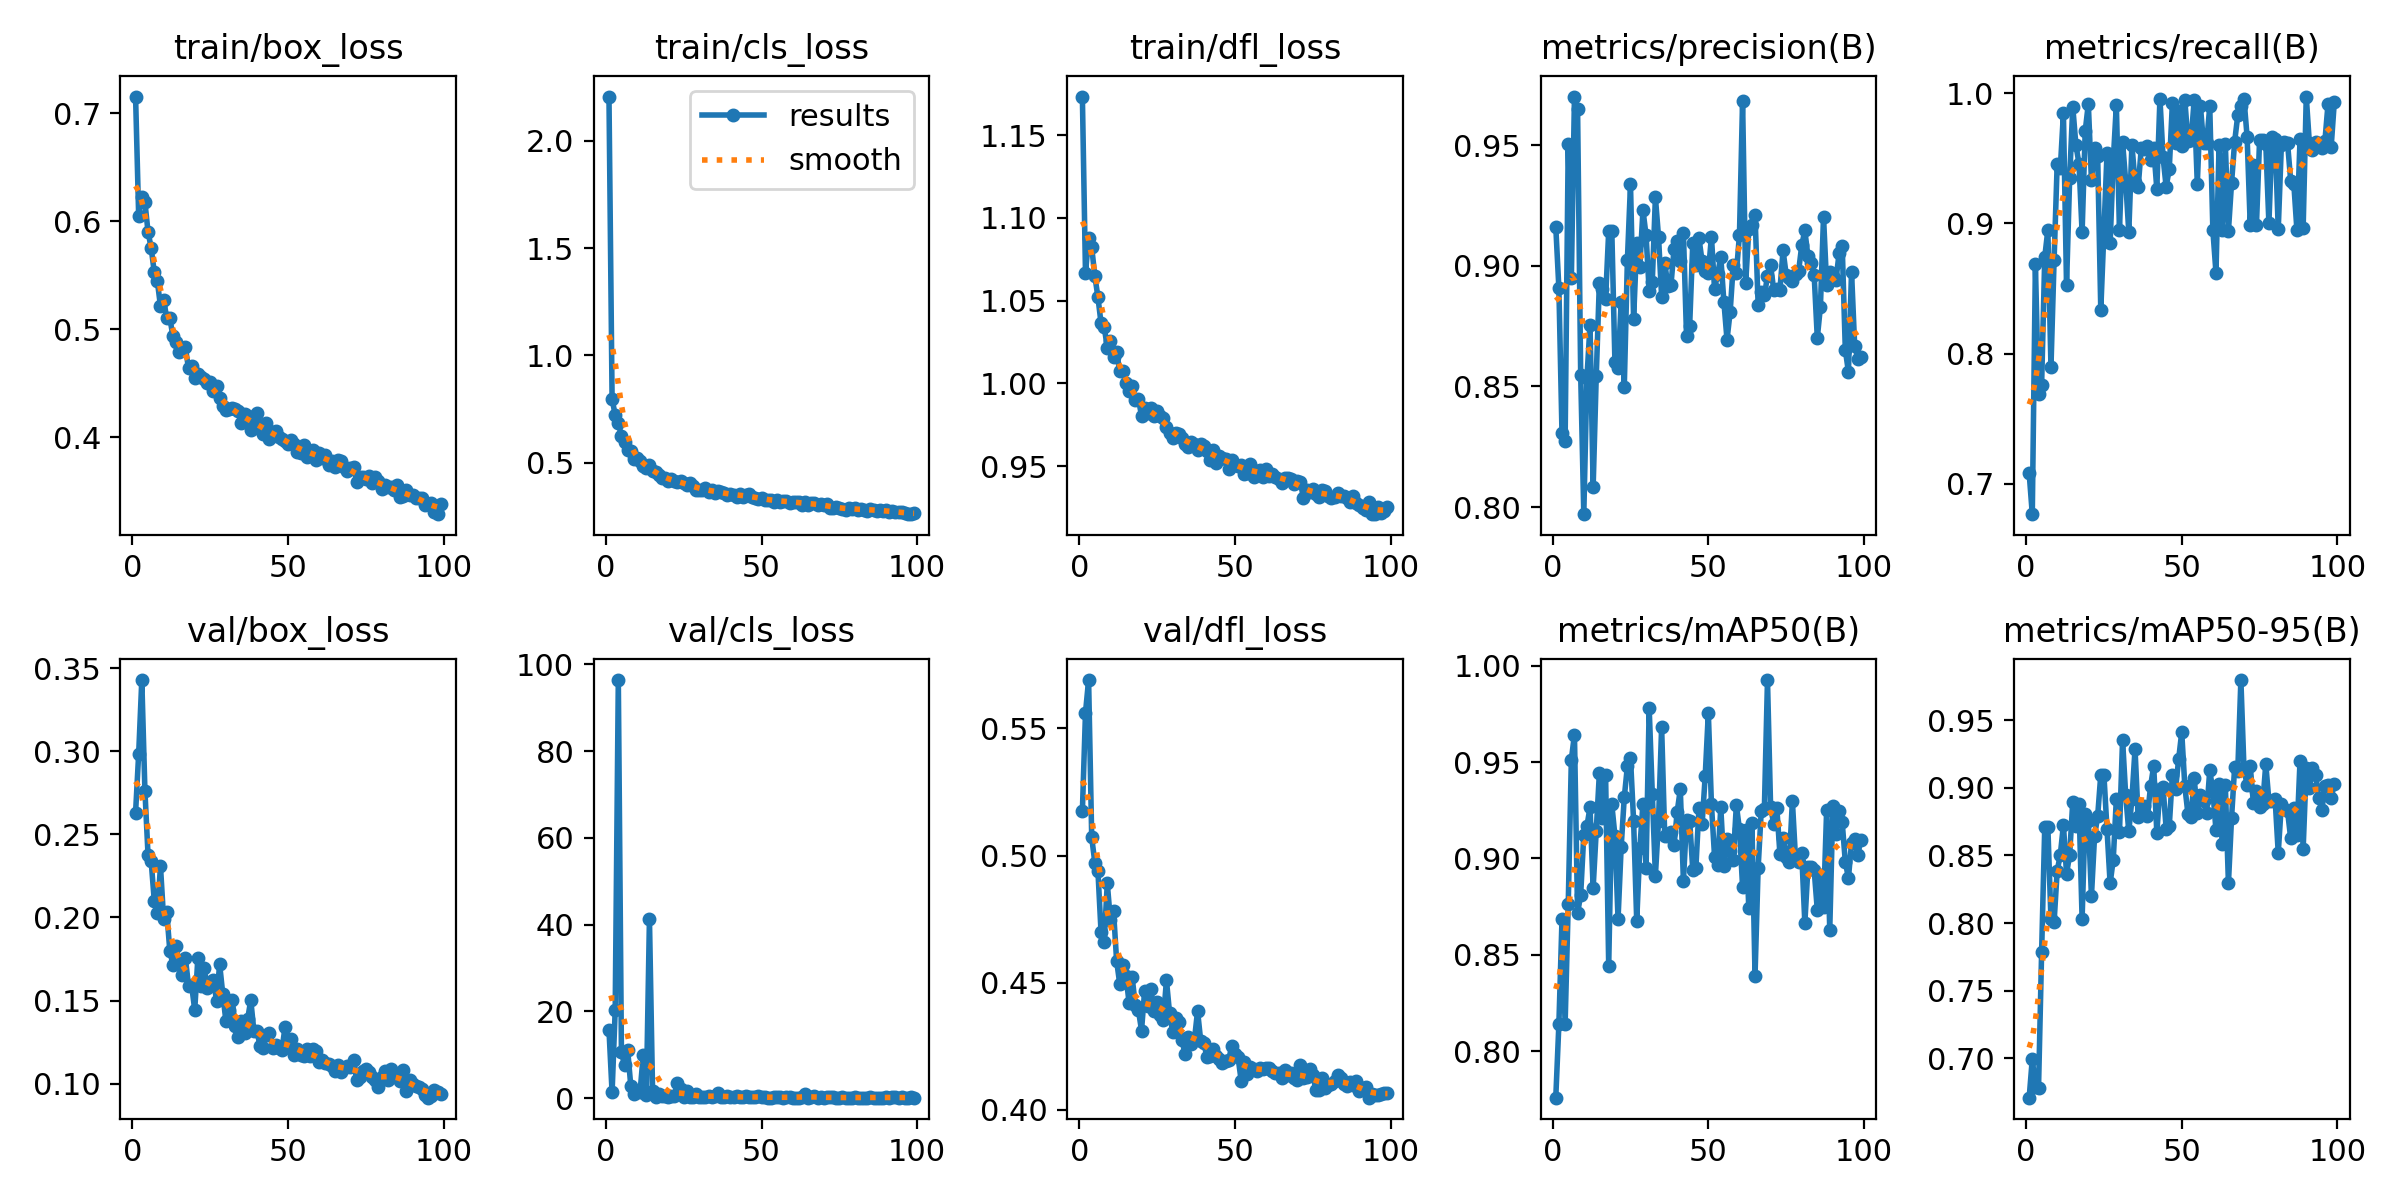

Values plotted in this chart, from the file beside it:
epoch, time, train/box_loss, train/cls_loss, train/dfl_loss, metrics/precision(B), metrics/recall(B), metrics/mAP50(B), metrics/mAP50-95(B), val/box_loss, val/cls_loss, val/dfl_loss, lr/pg0, lr/pg1, lr/pg2
1, 55.14, 0.7153, 2.207, 1.173, 0.9161, 0.7079, 0.776, 0.6709, 0.2631, 15.74, 0.5174, 0.0002194, 0.0002194, 0.0002194
2, 78.91, 0.6045, 0.7956, 1.067, 0.8906, 0.6765, 0.8142, 0.6995, 0.2986, 1.3, 0.5562, 0.0004388, 0.0004388, 0.0004388
3, 100.9, 0.622, 0.723, 1.088, 0.8306, 0.8686, 0.8685, 0.6788, 0.3428, 20.32, 0.569, 0.0006553, 0.0006553, 0.0006553
4, 122.4, 0.6178, 0.6857, 1.082, 0.8274, 0.7686, 0.8143, 0.6778, 0.2762, 96.38, 0.5072, 0.0006538, 0.0006538, 0.0006538
5, 144, 0.5902, 0.6248, 1.065, 0.9504, 0.7762, 0.8761, 0.7788, 0.2376, 10.68, 0.4973, 0.0006494, 0.0006494, 0.0006494
6, 165.4, 0.5754, 0.5969, 1.052, 0.8948, 0.8741, 0.9513, 0.871, 0.234, 7.584, 0.4939, 0.000645, 0.000645, 0.000645
7, 186.8, 0.5529, 0.5592, 1.036, 0.9701, 0.8951, 0.9643, 0.8711, 0.2102, 11.09, 0.4698, 0.0006406, 0.0006406, 0.0006406
8, 208.4, 0.5445, 0.5561, 1.034, 0.965, 0.7897, 0.8715, 0.8027, 0.2028, 2.867, 0.4661, 0.0006362, 0.0006362, 0.0006362
9, 229.3, 0.5212, 0.5193, 1.022, 0.8549, 0.8716, 0.8812, 0.8007, 0.2308, 0.9849, 0.4891, 0.0006318, 0.0006318, 0.0006318
10, 250.4, 0.5275, 0.5205, 1.026, 0.7971, 0.9461, 0.9124, 0.8387, 0.1993, 1.537, 0.4746, 0.0006274, 0.0006274, 0.0006274
11, 271.7, 0.5106, 0.5081, 1.016, 0.8534, 0.9424, 0.9167, 0.8505, 0.2036, 1.52, 0.4784, 0.000623, 0.000623, 0.000623
12, 292.7, 0.5104, 0.4864, 1.019, 0.8755, 0.9848, 0.9265, 0.8726, 0.18, 9.925, 0.4586, 0.0006186, 0.0006186, 0.0006186
13, 313.5, 0.4937, 0.4775, 1.007, 0.8082, 0.8524, 0.8847, 0.8364, 0.1716, 0.6452, 0.4496, 0.0006142, 0.0006142, 0.0006142
14, 334.9, 0.4887, 0.4882, 1.007, 0.8543, 0.9346, 0.9144, 0.8505, 0.1828, 41.32, 0.4569, 0.0006098, 0.0006098, 0.0006098
15, 356.2, 0.4793, 0.4595, 1, 0.8929, 0.9897, 0.9441, 0.8898, 0.1724, 1.72, 0.4528, 0.0006054, 0.0006054, 0.0006054
16, 377.4, 0.4814, 0.4546, 0.9956, 0.8903, 0.9606, 0.9208, 0.8718, 0.1656, 0.2151, 0.4421, 0.000601, 0.000601, 0.000601
17, 398.3, 0.4832, 0.4443, 0.9983, 0.8862, 0.9459, 0.9435, 0.8879, 0.1757, 0.9476, 0.4521, 0.0005966, 0.0005966, 0.0005966
18, 419.2, 0.4639, 0.4269, 0.9902, 0.9143, 0.8931, 0.8443, 0.8032, 0.1591, 0.4294, 0.4411, 0.0005922, 0.0005922, 0.0005922
19, 440.2, 0.4665, 0.4278, 0.9907, 0.9143, 0.971, 0.928, 0.8808, 0.1592, 0.4651, 0.4393, 0.0005878, 0.0005878, 0.0005878
20, 461.9, 0.4551, 0.4142, 0.9804, 0.8601, 0.9919, 0.9118, 0.8758, 0.1444, 0.1948, 0.4312, 0.0005834, 0.0005834, 0.0005834
21, 483.1, 0.4589, 0.4224, 0.9852, 0.8575, 0.9332, 0.8687, 0.82, 0.1755, 0.5454, 0.447, 0.000579, 0.000579, 0.000579
22, 504, 0.4562, 0.4157, 0.9819, 0.885, 0.9578, 0.9058, 0.864, 0.159, 0.4784, 0.4409, 0.0005746, 0.0005746, 0.0005746
23, 524.8, 0.454, 0.4097, 0.985, 0.8497, 0.9521, 0.9316, 0.8791, 0.1698, 3.506, 0.4476, 0.0005702, 0.0005702, 0.0005702
24, 545.6, 0.4508, 0.4144, 0.9805, 0.9022, 0.8333, 0.9478, 0.9098, 0.1578, 1.988, 0.4388, 0.0005657, 0.0005657, 0.0005657
25, 566.8, 0.4515, 0.405, 0.9833, 0.9337, 0.8935, 0.9521, 0.9099, 0.1614, 0.2681, 0.4425, 0.0005613, 0.0005613, 0.0005613
26, 587.9, 0.443, 0.3968, 0.9803, 0.8779, 0.9539, 0.9194, 0.8694, 0.1623, 1.614, 0.4374, 0.0005569, 0.0005569, 0.0005569
27, 609.1, 0.4476, 0.4061, 0.9794, 0.9096, 0.8846, 0.8675, 0.8293, 0.1501, 0.2128, 0.4353, 0.0005525, 0.0005525, 0.0005525
28, 630.1, 0.4361, 0.3896, 0.9739, 0.8995, 0.948, 0.9054, 0.8469, 0.1719, 0.234, 0.451, 0.0005481, 0.0005481, 0.0005481
29, 651.2, 0.4289, 0.3727, 0.9701, 0.9231, 0.991, 0.9283, 0.8916, 0.1541, 0.9284, 0.4382, 0.0005437, 0.0005437, 0.0005437
30, 672.5, 0.4256, 0.3743, 0.9671, 0.9126, 0.8948, 0.8951, 0.8673, 0.138, 0.1782, 0.4306, 0.0005393, 0.0005393, 0.0005393
31, 695.9, 0.4263, 0.3729, 0.9698, 0.8896, 0.9626, 0.978, 0.9357, 0.1442, 0.2892, 0.436, 0.0005349, 0.0005349, 0.0005349
32, 719.3, 0.4274, 0.3843, 0.9697, 0.8934, 0.9323, 0.9336, 0.8946, 0.1505, 0.1604, 0.4346, 0.0005305, 0.0005305, 0.0005305
33, 741.7, 0.4268, 0.3654, 0.9669, 0.9283, 0.8932, 0.8912, 0.8678, 0.1348, 0.5533, 0.4274, 0.0005261, 0.0005261, 0.0005261
34, 764.3, 0.4245, 0.3744, 0.9634, 0.9121, 0.9606, 0.9194, 0.8917, 0.128, 0.3548, 0.4219, 0.0005217, 0.0005217, 0.0005217
35, 786.9, 0.4133, 0.3606, 0.9617, 0.8872, 0.9317, 0.9681, 0.9288, 0.1378, 0.3981, 0.4285, 0.0005173, 0.0005173, 0.0005173
36, 809.9, 0.422, 0.3661, 0.9648, 0.9012, 0.9277, 0.9116, 0.8782, 0.1307, 1.216, 0.4257, 0.0005129, 0.0005129, 0.0005129
37, 832.5, 0.4195, 0.3619, 0.9636, 0.8917, 0.9577, 0.9116, 0.8807, 0.1389, 0.1564, 0.4277, 0.0005085, 0.0005085, 0.0005085
38, 855, 0.407, 0.3576, 0.96, 0.892, 0.9576, 0.9139, 0.8864, 0.1504, 0.2051, 0.4389, 0.0005041, 0.0005041, 0.0005041
39, 877.7, 0.413, 0.3514, 0.9634, 0.9071, 0.9597, 0.9067, 0.8793, 0.1317, 0.4159, 0.4273, 0.0004997, 0.0004997, 0.0004997
40, 900.2, 0.4223, 0.3557, 0.9621, 0.9104, 0.9491, 0.9243, 0.9014, 0.1316, 0.3507, 0.4265, 0.0004953, 0.0004953, 0.0004953
41, 922.6, 0.4078, 0.3508, 0.9593, 0.902, 0.9578, 0.9359, 0.9162, 0.1226, 0.1727, 0.4208, 0.0004909, 0.0004909, 0.0004909
42, 944.6, 0.4034, 0.3392, 0.9539, 0.9134, 0.9266, 0.8882, 0.867, 0.1215, 0.397, 0.4211, 0.0004865, 0.0004865, 0.0004865
43, 1002, 0.4134, 0.3561, 0.9596, 0.8708, 0.996, 0.9201, 0.8987, 0.1292, 0.1461, 0.4239, 0.0004821, 0.0004821, 0.0004821
44, 1064, 0.3982, 0.34, 0.952, 0.8751, 0.9508, 0.9196, 0.9006, 0.1303, 0.1419, 0.4212, 0.0004777, 0.0004777, 0.0004777
45, 1124, 0.4046, 0.3494, 0.9563, 0.9093, 0.9282, 0.8942, 0.8698, 0.1216, 0.4463, 0.4202, 0.0004733, 0.0004733, 0.0004733
46, 1184, 0.4056, 0.3528, 0.9549, 0.9004, 0.942, 0.8952, 0.8719, 0.1233, 0.2344, 0.4183, 0.0004689, 0.0004689, 0.0004689
47, 1211, 0.4004, 0.339, 0.9545, 0.9113, 0.9927, 0.9264, 0.9097, 0.1212, 0.2743, 0.4194, 0.0004645, 0.0004645, 0.0004645
48, 1233, 0.3983, 0.337, 0.9484, 0.9018, 0.962, 0.9177, 0.8988, 0.1203, 0.1731, 0.4196, 0.0004601, 0.0004601, 0.0004601
49, 1254, 0.3965, 0.333, 0.954, 0.8979, 0.9866, 0.9429, 0.9211, 0.134, 0.4298, 0.4253, 0.0004557, 0.0004557, 0.0004557
50, 1276, 0.3935, 0.3352, 0.9507, 0.8972, 0.9592, 0.9754, 0.9412, 0.1232, 0.1866, 0.4221, 0.0004513, 0.0004513, 0.0004513
51, 1297, 0.3977, 0.3279, 0.9501, 0.9121, 0.9949, 0.928, 0.9011, 0.1269, 0.2764, 0.4207, 0.0004469, 0.0004469, 0.0004469
52, 1319, 0.3936, 0.3281, 0.951, 0.8904, 0.9632, 0.901, 0.8806, 0.1172, 0.1299, 0.4116, 0.0004425, 0.0004425, 0.0004425
53, 1340, 0.3861, 0.3279, 0.9455, 0.8966, 0.964, 0.8965, 0.8786, 0.1211, 0.1239, 0.419, 0.0004381, 0.0004381, 0.0004381
54, 1361, 0.3857, 0.3161, 0.9458, 0.9036, 0.9949, 0.9264, 0.9073, 0.1173, 0.1832, 0.4142, 0.0004337, 0.0004337, 0.0004337
55, 1382, 0.3926, 0.326, 0.9513, 0.885, 0.9305, 0.8963, 0.8815, 0.1165, 0.3252, 0.4168, 0.0004293, 0.0004293, 0.0004293
56, 1403, 0.3818, 0.3188, 0.9435, 0.8694, 0.9903, 0.9099, 0.8947, 0.1208, 0.1427, 0.416, 0.0004249, 0.0004249, 0.0004249
57, 1424, 0.3869, 0.3229, 0.9474, 0.8807, 0.9615, 0.9038, 0.89, 0.1165, 0.1322, 0.4154, 0.0004205, 0.0004205, 0.0004205
58, 1445, 0.3887, 0.3216, 0.9476, 0.9001, 0.9615, 0.899, 0.8815, 0.1208, 0.1389, 0.4165, 0.0004161, 0.0004161, 0.0004161
59, 1467, 0.3792, 0.3144, 0.9435, 0.8968, 0.9901, 0.9277, 0.9131, 0.1197, 0.2829, 0.4161, 0.0004117, 0.0004117, 0.0004117
60, 1488, 0.3852, 0.3186, 0.9482, 0.9129, 0.8949, 0.915, 0.8977, 0.1134, 0.1185, 0.4166, 0.0004073, 0.0004073, 0.0004073
... 39 more rows
